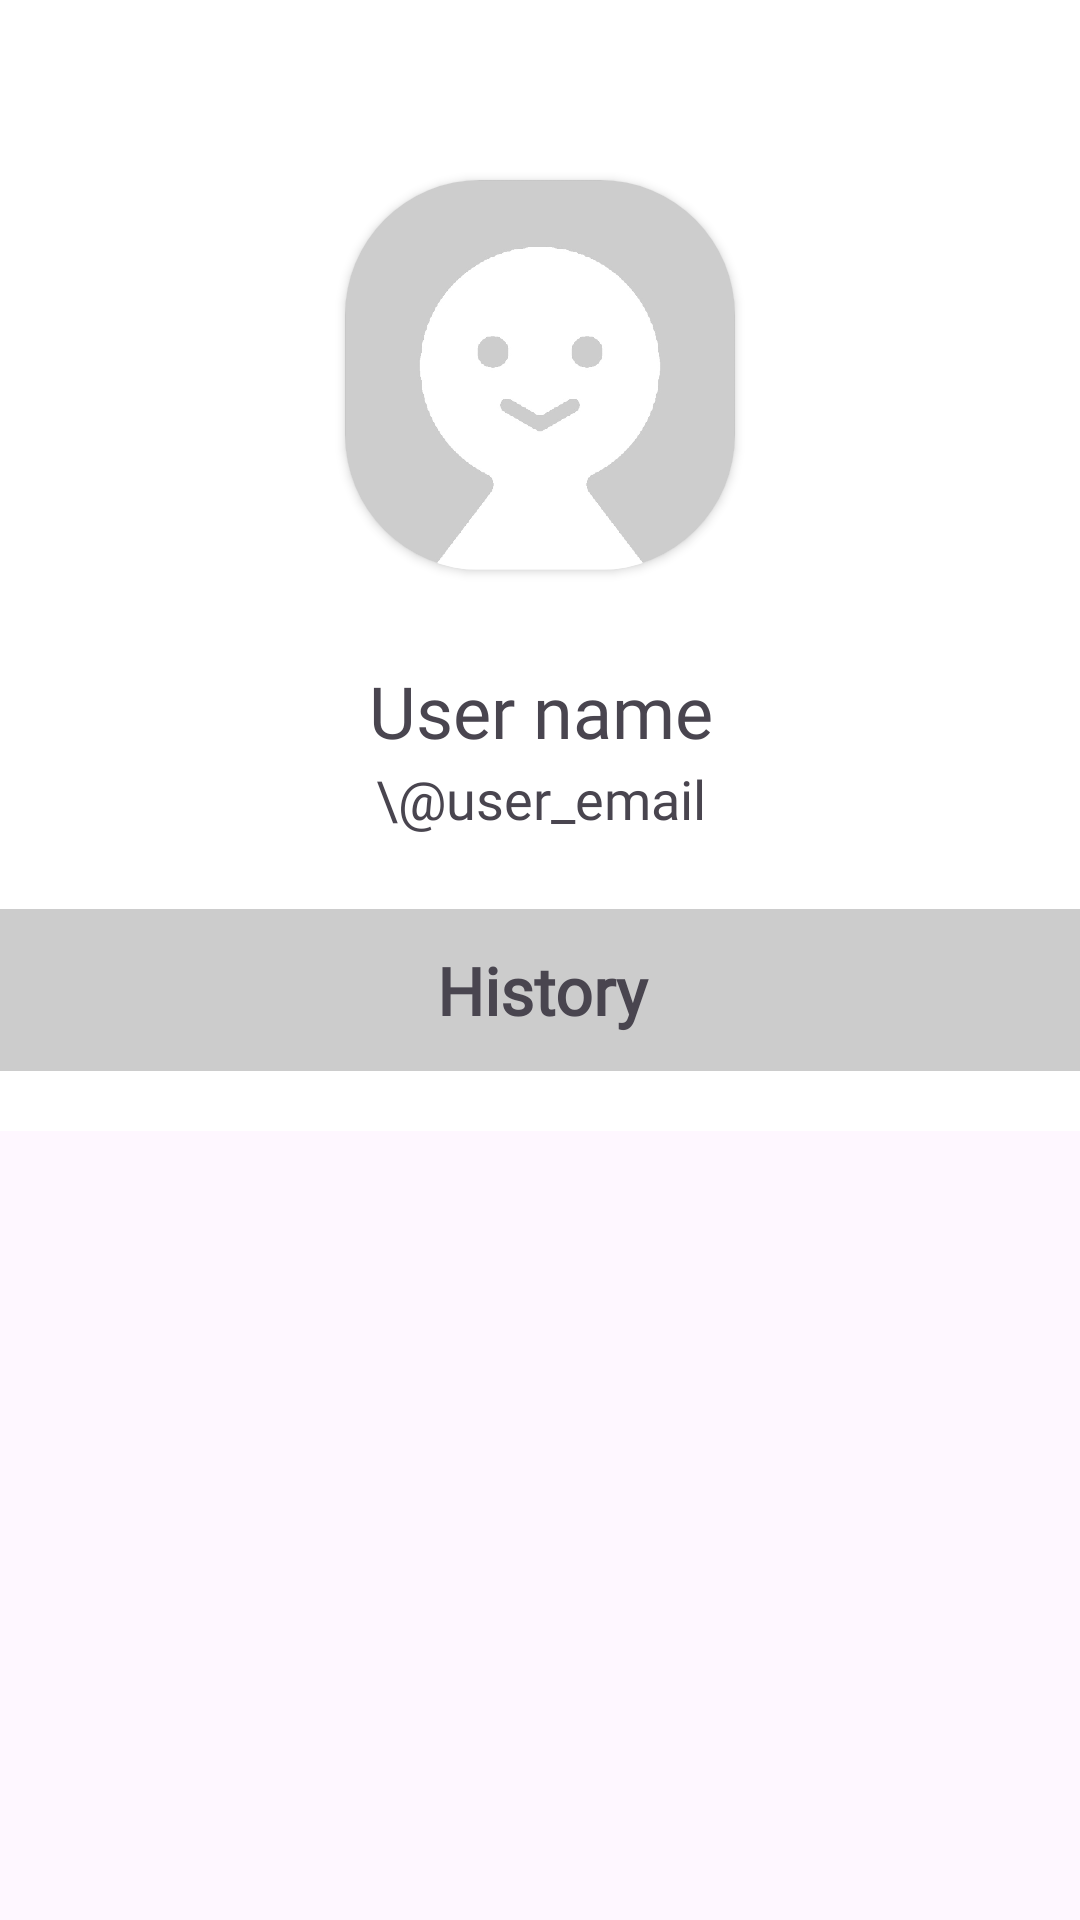

Produce the Android XML layout that renders to this screen, including the resource entries it uses.
<!-- AndroidManifest.xml: application theme Theme.Filmust -->
<!-- res/layout/fragment_profile.xml -->
<?xml version="1.0" encoding="utf-8"?>
<ScrollView xmlns:app="http://schemas.android.com/apk/res-auto"
    xmlns:tools="http://schemas.android.com/tools"
    android:id="@+id/scroll_view"
    android:layout_width="wrap_content"
    android:layout_height="match_parent"
    xmlns:android="http://schemas.android.com/apk/res/android">

<androidx.constraintlayout.widget.ConstraintLayout
    android:layout_width="match_parent"
    android:layout_height="match_parent"
    android:background="@color/white"
    android:minHeight="48dp"
    tools:context=".MainActivity">

    <androidx.cardview.widget.CardView
        android:id="@+id/cardView"
        android:layout_width="130dp"
        android:layout_height="130dp"
        android:layout_marginTop="60dp"
        app:cardCornerRadius="45dp"
        app:layout_constraintEnd_toEndOf="parent"
        app:layout_constraintStart_toStartOf="parent"
        app:layout_constraintTop_toTopOf="parent">

        <com.google.android.material.imageview.ShapeableImageView
            android:id="@+id/iv_icon"
            android:layout_width="match_parent"
            android:layout_height="match_parent"
            app:srcCompat="@drawable/unnamed" />
    </androidx.cardview.widget.CardView>

    <ImageView
        android:id="@+id/iv_exit"
        android:layout_width="40dp"
        android:layout_height="40dp"
        android:layout_marginStart="15dp"
        android:src="@drawable/baseline_exit_to_app_24"
        app:layout_constraintBottom_toBottomOf="@+id/cardView"
        app:layout_constraintStart_toEndOf="@+id/cardView"
        app:layout_constraintTop_toTopOf="@+id/cardView" />

    <TextView
        android:id="@+id/tv_name"
        android:layout_width="408dp"
        android:layout_height="34dp"
        android:layout_marginTop="30dp"
        android:fontFamily="@font/roboto_medium"
        android:text="User name"
        android:gravity="center"
        android:textSize="24sp"
        app:layout_constraintEnd_toEndOf="parent"
        app:layout_constraintStart_toStartOf="parent"
        app:layout_constraintTop_toBottomOf="@+id/cardView" />

    <TextView
        android:id="@+id/tv_email"
        android:layout_width="408dp"
        android:layout_height="34dp"
        android:fontFamily="@font/roboto_medium"
        android:text="\@user_email"
        android:textAlignment="center"
        android:textSize="18sp"
        app:layout_constraintEnd_toEndOf="parent"
        app:layout_constraintStart_toStartOf="parent"
        app:layout_constraintTop_toBottomOf="@+id/tv_name" />

    <TextView
        android:id="@+id/tv_history"
        android:layout_width="370dp"
        android:layout_height="54dp"
        android:layout_marginStart="16dp"
        android:layout_marginTop="15dp"
        android:layout_marginEnd="16dp"
        android:background="#CCCCCC"
        android:fontFamily="@font/roboto_medium"
        android:gravity="center"
        android:text="History"
        android:textSize="22sp"
        android:textStyle="bold"
        app:layout_constraintEnd_toEndOf="parent"
        app:layout_constraintStart_toStartOf="parent"
        app:layout_constraintTop_toBottomOf="@+id/tv_email" />

    <androidx.recyclerview.widget.RecyclerView
        android:id="@+id/rv_viewed"
        android:layout_width="match_parent"
        android:layout_height="0dp"
        android:layout_marginTop="20dp"
        app:layoutManager="androidx.recyclerview.widget.GridLayoutManager"
        app:spanCount="2"
        app:layout_constraintEnd_toEndOf="parent"
        app:layout_constraintStart_toStartOf="parent"
        app:layout_constraintTop_toBottomOf="@+id/tv_history"
        tools:listitem="@layout/item_movie" />

    </androidx.constraintlayout.widget.ConstraintLayout>

</ScrollView>
<!-- res/layout/item_movie.xml (included above) -->
<?xml version="1.0" encoding="utf-8"?>
<androidx.constraintlayout.widget.ConstraintLayout xmlns:android="http://schemas.android.com/apk/res/android"
    android:layout_width="wrap_content"
    android:layout_height="wrap_content"
    android:padding="8dp"
    android:elevation="8dp"
    xmlns:app="http://schemas.android.com/apk/res-auto">

    <ImageView
        android:id="@+id/movie_image"
        android:scaleType="centerCrop"
        android:layout_width="180dp"
        android:layout_height="270dp"
        app:layout_constraintTop_toTopOf="parent"
        app:layout_constraintStart_toStartOf="parent"
        app:layout_constraintEnd_toEndOf="parent"/>
    <ImageButton
        android:id="@+id/btn_viewed"
        android:layout_width="32dp"
        android:layout_height="32dp"
        android:background="@drawable/round_button_shape"
        android:elevation="8dp"
        android:layout_margin="8dp"
        app:layout_constraintTop_toTopOf="parent"
        app:layout_constraintEnd_toEndOf="parent"
        android:src="@drawable/baseline_remove_red_eye_24"/>
    <ImageButton
        android:id="@+id/btn_favourite"
        android:layout_width="32dp"
        android:layout_height="32dp"
        android:elevation="8dp"
        android:layout_margin="8dp"
        android:background="@drawable/round_button_shape"
        app:layout_constraintEnd_toStartOf="@id/btn_viewed"
        app:layout_constraintTop_toTopOf="@id/btn_viewed"
        app:layout_constraintBottom_toBottomOf="@id/btn_viewed"
        android:src="@drawable/baseline_favorite_24" />

    <TextView
        android:id="@+id/tw_title_name"
        android:layout_width="0dp"
        android:layout_height="wrap_content"
        android:background="@color/primary"
        android:elevation="8dp"
        android:text="@string/title_name"
        android:textColor="@color/white"
        android:textSize="18sp"
        android:padding="8dp"
        app:layout_constraintEnd_toEndOf="parent"
        app:layout_constraintStart_toStartOf="parent"
        app:layout_constraintTop_toBottomOf="@id/movie_image" />
    
</androidx.constraintlayout.widget.ConstraintLayout>
<!-- resources referenced by this layout -->
<resources>
  <color name="primary">#283593</color>
  <color name="white">#FFFFFFFF</color>
  <!-- drawable unnamed: jpg bitmap (drawable, 25033 bytes) -->
  <string name="title_name">Title Name</string>
  <style name="Theme.Filmust" parent="Base.Theme.Filmust" />
  <style name="Base.Theme.Filmust" parent="Theme.Material3.DayNight.NoActionBar">
          <item name="colorPrimary">@color/primary</item>
          <item name="font">@font/roboto_medium</item>
      </style>
</resources>
